pico-8 play session: mixed d-pad (fixed 12-tick cycle), after a click and taps of 🅾, ❎, 🅾+❎, 🅾 in the second before t = 0

[t = 1 s] mixed d-pad (1.2s cycle ×~1): → ← ↑ ↓ + 🅾/❎ taps, ~1s
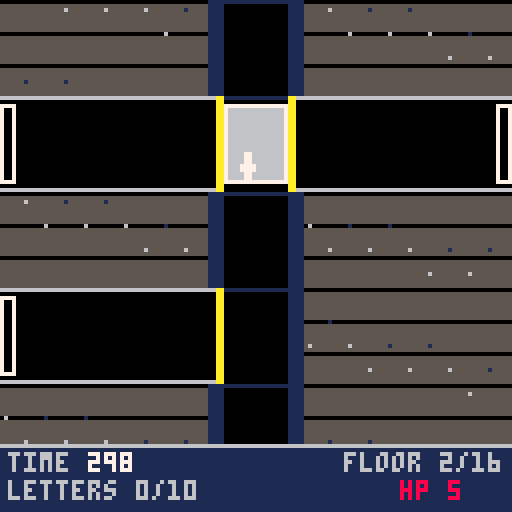
[t = 4 s] mixed d-pad (1.2s cycle ×~3): → ← ↑ ↓ + 🅾/❎ taps, ~4s
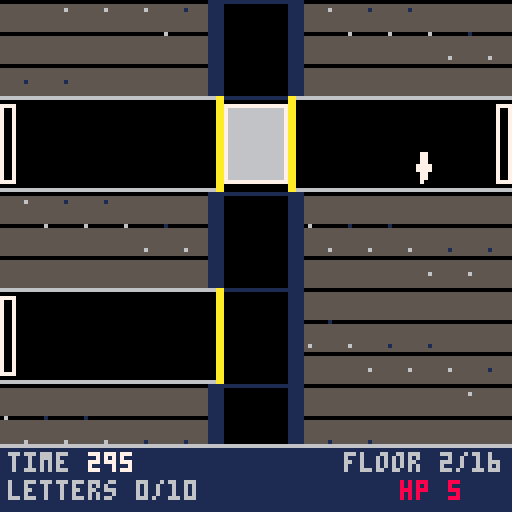
[t = 8 s] mixed d-pad (1.2s cycle ×~6): → ← ↑ ↓ + 🅾/❎ taps, ~8s
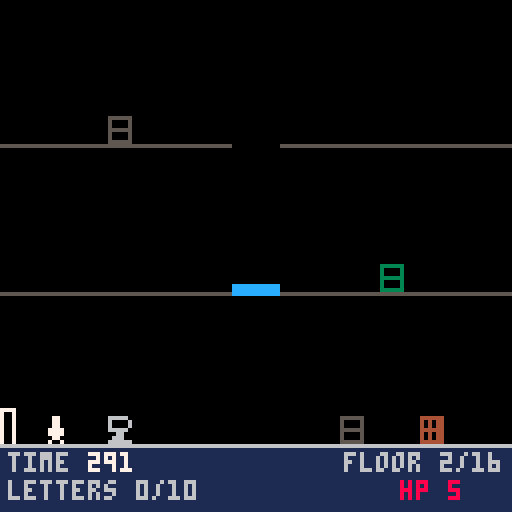

pico-8 cartridge
version 42
__lua__
-- 2: 2 mission -- phase 2: rooms, objects & search

-- lib/screen.lua
function blink(hz)
  return (time()*hz)%2<1
end

-- lib/title.lua
function draw_title_card(name)
  cls(5)
  local sw={7,10,11,3,6,8,1,0}
  for i=0,7 do
    rectfill(30+i*9,8,34+i*9,14,sw[i+1])
  end
  local l1="'26 WARPED GAME JAM"
  print(l1,64-#l1*2,26,7)
  print("PRESENTS",48,34,7)
  print(name,64-#name*2,62,7)
  if blink(2) then
    local l2="PRESS X TO START"
    print(l2,64-#l2*2,104,7)
  end
end

function any_btnp()
  for i=0,5 do
    if btnp(i) then return true end
  end
  return false
end

-- constants
nf=16       -- floors in the shaft
fh=24       -- px per floor (car height); taller for player headroom
espd=3      -- elevator px/frame (keeps ~8 frames/floor at the new spacing)
pfh=112     -- playfield height above the hud strip
maxcamy=nf*fh-pfh

carl=56     -- shaft/car interior, left x (narrow: 16px wide)
carr=71     -- shaft/car interior, right x
wt=4        -- wall thickness
cl=carl-wt  -- 52: wall's outer (concrete-facing) x, left side
cr=carr+wt  -- 75: wall's outer (concrete-facing) x, right side

-- room geometry: 3 floors, even thirds of the 112px playfield
fly={0,37,74}    -- y top of each room floor (1-indexed: fl+1)
flh={37,37,38}   -- height of each room floor
function floor_ground(fl) return fly[fl+1]+flh[fl+1]-1 end

-- centre lift: bounces between the top and bottom floor's stand-level
liftys={fly[1]+flh[1]-8,fly[2]+flh[2]-8,fly[3]+flh[3]-8}
topy=liftys[1]
boty=liftys[3]
liftspd=1
liftt=8     -- lift-near tolerance, wide enough to actually board/cross before jump exists (phase 3)
liftx0=58   -- centre lift shaft: blank/fall-through gap and platform, shared width (12px, matches the platform)
liftx1=69
fallspd=3   -- vertical speed while falling through the gap (see the "falling" state)

-- which floor's band a continuous fall y has reached, for landing on a lower
-- floor after clearing the gap column sideways mid-fall
function fall_floor(y)
  if y>=fly[3] then return 2
  elseif y>=fly[2] then return 1
  else return 0 end
end
function lift_near(fl) return abs(lifty-liftys[fl+1])<=liftt end
function nearest_floor(y)
  local best,bd=0,abs(y-liftys[1])
  for fl=1,2 do
    local d=abs(y-liftys[fl+1])
    if d<bd then bd=d best=fl end
  end
  return best
end

-- secret word & room object density
words={"impossible","infiltrate","demolition","electrical","mechanical"}
wlen=#words[1] -- all words are the same length; ties room/letter counts to real data, not a magic number
objp={{60,90},{40,75},{20,60},{5,35}} -- per pattern: thresholds for 0/1/2 objects
robp={20,35,55,75}                    -- per pattern: % chance a floor side gets a robot
base_spd=0.3                          -- robot base speed, before the rooms-found ramp (halved, was too fast)

function obj_count(pat)
  local r=flr(rnd(100))
  if r<objp[pat][1] then return 0
  elseif r<objp[pat][2] then return 1
  else return 2 end
end

-- jump: fixed parabolic arc, higher/slower than a hop, clears an 8px robot
-- or lift gap with margin (~19px horizontal over jT frames)
jT=24
jh=18

-- player sprite: 0=stand, 1-4/5-8=run right/left, 9-12/13-16=jump right/left
-- (launch/tuck/extend/land), 17-18=search reach loop
function pspr()
  if jumping then
    return (jdir<0 and 13 or 9)+min(3,flr(jt/(jT/4)))
  end
  if sobj then
    return 17+flr(sobj.prog/15)%2
  end
  if pft>0 then
    return (pdir==0 and 1 or 5)+flr(pft/6)%4
  end
  return 0
end

-- footstep sfx, synced to the run cycle: pft advances every moving frame,
-- so a fixed modulus lands on roughly 2 steps per 4-frame run cycle
function step_sfx()
  if pft%12==1 then sfx(2,3) end
end

-- one room's objects & robots: 3 floors x 2 sides, up to 2 objects and 1 robot per side
-- letter (or nil) marks this room as one of the first 10, holding one puzzle letter
-- entry_side (0/1) is which corridor this room is reached from -- terminals
-- only roll on the bottom floor, on the object-side adjacent to that door
-- (entry_side==0 spawns the player at px=116, next to object side 1; ==1
-- spawns at px=4, next to side 0 -- so door_side is the opposite value)
function gen_room(letter,entry_side)
  local room={objs={},robots={}}
  local pat=flr(rnd(4))+1
  local door_side=1-entry_side
  for fl=0,2 do
    for side=0,1 do
      local sx=side==0 and 0 or 68
      local n=obj_count(pat)
      local near_door=fl==2 and side==door_side
      for k=1,n do
        local gap=60/(n+1)
        local ox=sx+gap*k-4
        local oy=floor_ground(fl)-7
        -- kind 5 (terminal) is always item 4 (help), never a letter/health/
        -- clock container; other kinds roll clock (25%) or health (75%)
        local kind=near_door and flr(rnd(5))+1 or flr(rnd(4))+1
        local variant=flr(rnd(3))+1
        local item=kind==5 and 4 or (rnd(100)<25 and 3 or 1)
        add(room.objs,{fl=fl,side=side,x=ox,y=oy,kind=kind,variant=variant,item=item,found=false,prog=0})
      end
      if rnd(100)<robp[pat] then
        local rb={fl=fl,side=side,x=sx+10+flr(rnd(40)),y=floor_ground(fl)-7,
          pat=flr(rnd(3))+1,dir=flr(rnd(2))*2-1,t=30+flr(rnd(60)),flee=0,jumped=false,
          spd=base_spd*(0.7+rnd(0.6)),skin=flr(rnd(3)),st=0}
        add(room.robots,rb)
      end
    end
  end
  if letter then
    local elig={}
    for i=1,#room.objs do
      if room.objs[i].kind~=5 then add(elig,i) end
    end
    if #elig==0 then
      add(room.objs,{fl=0,side=0,x=26,y=floor_ground(0)-7,kind=1,variant=1,item=1,found=false,prog=0})
      add(elig,#room.objs)
    end
    local idx=elig[flr(rnd(#elig))+1]
    room.objs[idx].item=2
    room.objs[idx].letter=letter
  end
  return room
end

-- floor/room generation: corridor type per floor
-- 0=neither 1=left 2=right (each 1 room) 3=both (2 independent rooms)
-- re-rolls the seed until at least 10 valid rooms exist
function gen_floors()
  local tries=0
  repeat
    lseed=flr(rnd(32767))
    srand(lseed)
    floors={}
    nrooms=0
    for i=1,nf do
      local r=flr(rnd(4))
      floors[i]=r
      if r==3 then nrooms+=2
      elseif r>0 then nrooms+=1 end
    end
    tries+=1
  until nrooms>=wlen or tries>50

  -- space valid floors apart: wherever 2 valid floors land back-to-back,
  -- blank out the second one, but only while there's still enough room-count
  -- slack above wlen to spare -- never drops nrooms below what the puzzle
  -- needs. Pre-existing runs of 2+ blanks are left alone (the "sometimes
  -- more" case); this only ever adds gaps, never removes them.
  local slack=nrooms-wlen
  for i=2,nf do
    if floors[i]~=0 and floors[i-1]~=0 then
      local rc=floors[i]==3 and 2 or 1
      if slack>=rc then
        slack-=rc
        nrooms-=rc
        floors[i]=0
      end
    end
  end

  word=words[flr(rnd(5))+1]
  rooms={}
  roomL={}
  roomR={}
  local idx=0
  for i=1,nf do
    local r=floors[i]
    if r==1 or r==3 then
      idx+=1
      rooms[idx]=gen_room(idx<=wlen and sub(word,idx,idx) or nil,0)
      roomL[i]=idx
    end
    if r==2 or r==3 then
      idx+=1
      rooms[idx]=gen_room(idx<=wlen and sub(word,idx,idx) or nil,1)
      roomR[i]=idx
    end
  end
end

-- concrete backdrop either side of the shaft: grey fill, coursed mortar
-- lines, sparse speckle texture (deterministic hash, not rnd(), so it
-- doesn't flicker frame to frame at this every-_draw call site)
function draw_concrete(x0,x1)
  local h=nf*fh
  rectfill(x0,0,x1,h-1,5)
  for y=0,h-1,8 do
    line(x0,y,x1,y,0)
  end
  for y=2,h-1,6 do
    for x=x0+1,x1-1,5 do
      local hsh=(x*7+y*13)%23
      if hsh<3 then pset(x,y,6)
      elseif hsh<5 then pset(x,y,1) end
    end
  end
end

-- shaft x-bounds the player can walk within on the current floor: the narrow
-- column normally, extended out to the screen edge on a side with an open
-- corridor (0 on the left, 120 on the right)
function shaft_bounds()
  local r=floors[cfloor]
  local lo=(r==1 or r==3) and 0 or carl
  local hi=(r==2 or r==3) and 120 or carr-7
  return lo,hi
end

-- next floor with a corridor in the given direction, scanning past "neither"
-- floors; if none remain before the shaft's physical end, stay put
function next_stop(dir)
  local i=cfloor
  repeat
    i+=dir
  until i<1 or i>nf or floors[i]~=0
  if i<1 or i>nf then return cfloor end
  return i
end

function new_game()
  gen_floors()
  cfloor=1
  cy=0
  targety=0
  moving=false
  spx=(carl+carr-7)/2
  hp=5
  inv={}
  trans_t=0
  nvisited=0
  invt=0
  jumping=false
  pdir=0
  pft=0
  found_t=0
  timer=9000
  won=false
  score=0
  flash_t=6
  gs=1
end

-- deep wall of the shaft's last valid room; only reachable from there
function enter_control()
  gs=3
  slots={}
  csel=1
  ssel=1
  trans_t=9
  sfx(1,2)
end

-- enter the room behind a shaft corridor; side: 0=left corridor, 1=right
function enter_room(idx,side)
  cur_room=rooms[idx]
  cur_idx=idx
  entry_side=side
  rfl=2
  px=side==0 and 116 or 4
  py=floor_ground(2)-7
  ronlift=false
  jumping=false
  falling=false
  fall_from=0
  sobj=nil
  lifty=topy
  liftdir=1
  liftpause=0
  if not cur_room.seen then
    cur_room.seen=true
    nvisited=min(10,nvisited+1)
  end
  gs=2
  trans_t=9
  sfx(1,2)
end

-- speed multiplier for robot movement: ramps with rooms found, capped at 10
function rmul() return 1+min(nvisited,10)/10 end

-- a robot never crosses the centre lift gap: it's confined to the 4-56/72-124
-- span on whichever side (r.side) it spawned, across all 3 movement patterns
-- robot look/move sound cycle: bleep-bloop (slot 7) on every look/turn event,
-- a periodic buzz blip (slot 8, position-gated so it repeats roughly every
-- 8px of travel rather than needing new per-robot timer state) while
-- actively moving. Both share channel 0 (otherwise unused) across every
-- robot in the room -- a jam-scope simplification, not true per-robot
-- polyphony, so only the most recently triggered robot's sound is heard
-- if two happen to overlap
-- plays the look/turn sfx, but at most once every 90 frames (~3s) per robot
-- (r.st, ticked down below) -- bug fix: a chasing robot converging on the
-- player's exact x can flip which side it's on every single frame (r.x
-- overshooting px by a fraction of a pixel each step), re-triggering the
-- direction-change branch and its sfx(7,0) call every frame too, "stuck"
-- repeating for as long as that jitter lasted. This cooldown caps how often
-- the sound can actually fire, regardless of how often the trigger does
function look_sfx(r)
  if r.st<=0 then sfx(7,0) r.st=90 end
end

function update_robot(r)
  -- bug fix: hi used to be 56 (side 0) / 124 (side 1) -- with an 8px-wide
  -- sprite that let a robot's right edge reach into the lift gap (58-69) or
  -- past the screen's right edge (127); tightened so both edges stay clear
  local lo,hi=r.side==0 and 4 or 72,r.side==0 and 50 or 119
  if r.st>0 then r.st-=1 end
  if r.pat==1 then
    r.t-=1
    if r.t<=0 then r.dir=-r.dir r.t=30+flr(rnd(60)) look_sfx(r) end
  elseif r.pat==2 then
    if r.t>0 then r.t-=1
    else
      r.x+=r.dir*r.spd*rmul()
      if flr(r.x)%8<1 then sfx(8,0) end
      if r.x<=lo or r.x>=hi then r.dir=-r.dir r.t=15+flr(rnd(30)) look_sfx(r) end
    end
  else
    if r.fl==rfl and abs(px-r.x)<=6 then
      if jumping and not r.jumped then r.t=30 r.flee=20 r.jumped=true look_sfx(r) end
    else
      r.jumped=false
    end
    if r.t>0 then r.t-=1
    elseif r.flee>0 then
      r.flee-=1
      r.x=mid(lo,r.x+(px>r.x and -1 or 1)*r.spd*rmul(),hi)
      if flr(r.x)%8<1 then sfx(8,0) end
    elseif r.fl==rfl then
      -- bug fix: chase used to flip r.dir and move in the new direction the
      -- same frame, with no pause -- a robot could reverse on a dime every
      -- time the player crossed its x. now a direction change pauses it
      -- briefly (like patrol already did at its turn points) instead of
      -- moving that frame
      local newdir=px>r.x and 1 or -1
      if newdir~=r.dir then
        r.dir=newdir
        r.t=10
        look_sfx(r)
      else
        r.x=mid(lo,r.x+r.dir*r.spd*rmul(),hi)
        if flr(r.x)%8<1 then sfx(8,0) end
      end
    end
  end
end

-- player/robot collision: 1 hp, knockback, brief invulnerability; also ticks invt down
-- both boxes are inset 2px each side (was: robot only, inset 1px -- still
-- triggered 2-4px before the sprites actually touched, since the player's
-- own box was still the full 8x8 too; both sides tightened this pass)
function hit_check()
  if invt>0 then invt-=1 return end
  for r in all(cur_room.robots) do
    if r.fl==rfl and px<r.x+4 and px+6>r.x+2 and py<r.y+4 and py+6>r.y+2 then
      hp=max(0,hp-1)
      invt=45
      px=mid(0,px+(px<r.x and -6 or 6),120)
      return
    end
  end
end

function update_room()
  if liftpause>0 then
    liftpause-=1
  else
    lifty+=liftspd*liftdir
    if lifty<=topy then lifty=topy liftdir=1 liftpause=30
    elseif lifty>=boty then lifty=boty liftdir=-1 liftpause=30
    elseif lifty==liftys[2] then liftpause=30
    end
  end

  for r in all(cur_room.robots) do update_robot(r) end
  hit_check()

  if jumping then
    jt+=1
    px=mid(0,px+jdir*0.8,120)
    py=jy0-jh*4*jt*(jT-jt)/(jT*jT)
    local cx=px+4
    -- jt>=4 grace window: bug fix, post-Phase 6 -- a jump launched from the
    -- lift itself starts with py/cx already inside the catch tolerance (the
    -- parabola has barely moved by jt=1), so the catch fired on frame 1 of
    -- every jump off the lift and instantly re-boarded it ("sticks to it")
    if jt>=4 and cx>=liftx0 and cx<=liftx1 and abs(py-lifty)<=4 then
      jumping=false
      ronlift=true
      py=lifty
      return
    end
    if jt>=jT then
      jumping=false
      py=jy0
      sfx(4,3)
      if cx>=liftx0 and cx<=liftx1 and rfl<2 and invt<=0 then
        falling=true
        fall_from=rfl
      end
    end
    return
  end

  -- falling through the centre lift gap (floors 0-1 only; the bottom floor
  -- is solid ground, see fall_from's trigger sites): a real descent, not an
  -- instant fail. drifting sideways out of the gap column lands safely on
  -- whichever floor the fall has reached by then; catching the lift at its
  -- current y also lands safely. only reaching the bottom floor's ground
  -- while still falling costs hp, scaled by floors fallen (fall_from==0:
  -- fell past 2 floors, -2hp; fall_from==1: fell past 1 floor, -1hp) --
  -- landing there in place, not resetting to the entry door
  if falling then
    py+=fallspd
    local dir=0
    if btn(0) then dir=-1 elseif btn(1) then dir=1 end
    if dir!=0 then
      pdir=dir<0 and 1 or 0
      px=mid(0,px+dir*2,120)
    end
    local cx=px+4
    if abs(py-lifty)<=4 then
      falling=false
      ronlift=true
      py=lifty
      return
    end
    if cx<liftx0 or cx>liftx1 then
      falling=false
      rfl=fall_floor(py)
      py=floor_ground(rfl)-7
      return
    end
    if py>=floor_ground(2) then
      falling=false
      hp=max(0,hp-(fall_from==0 and 2 or 1))
      invt=45
      rfl=2
      py=floor_ground(2)-7
    end
    return
  end

  -- riding the lift behaves like standing on any floor/corridor: free
  -- left/right movement (no longer gated on the lift being paused at a
  -- floor stop -- bug fix, post-Phase 6: that gate made it impossible to
  -- move at all while the lift was mid-transit), walking off either edge
  -- lands on the nearest floor, and a jump can launch normally from it
  -- (catching the lift again mid-arc via the jumping block above, or
  -- missing it and falling/landing per the usual jump-landing logic)
  if ronlift then
    py=lifty
    local dir=0
    if btn(0) then dir=-1 elseif btn(1) then dir=1 end
    pft=dir~=0 and pft+1 or 0
    if dir!=0 then
      step_sfx()
      pdir=dir<0 and 1 or 0
      local nx=mid(0,px+dir*2,120)
      local cx=nx+4
      if cx<liftx0 or cx>liftx1 then
        ronlift=false
        rfl=nearest_floor(lifty)
        py=floor_ground(rfl)-7
      end
      px=nx
    end
    if btnp(2) then
      sfx(3,3)
      ronlift=false
      jumping=true
      jt=0
      jy0=py
      rfl=nearest_floor(jy0)
      jdir=0
      if btn(0) then jdir=-1 elseif btn(1) then jdir=1 end
    end
    return
  end

  local fo=nil
  for o in all(cur_room.objs) do
    if not o.found and o.fl==rfl and abs(px-o.x)<=6 then fo=o break end
  end

  if btn(2) and fo then
    sobj=fo
    -- terminal still counts the full 10 steps, but each one is 2x as fast
    -- (4/frame instead of 2). 4 doesn't evenly divide the 30-unit step size
    -- (unlike 2), so the tick check compares before/after step number rather
    -- than relying on an exact %30==0 hit, which a 4-wide stride can skip
    local prevprog=fo.prog
    fo.prog+=(fo.item==4 and 4 or 2)
    if flr(fo.prog/30)>flr(prevprog/30) then sfx(5,3) end
    if fo.prog>=300 then
      sfx(6,3)
      if fo.item==2 then
        add(inv,fo.letter)
        found_letter=fo.letter
        found_t=60
        fo.found=true
      elseif fo.item==3 then
        timer+=1800
        fo.found=true
      elseif fo.item==4 then
        help_on=true
        help_t=90
        fo.prog=0
      else
        hp=min(5,hp+2)
        fo.found=true
      end
      sobj=nil
    end
    return
  end
  -- releasing up (or walking away) before a terminal search completes
  -- cancels it rather than pausing it, unlike every other object -- a
  -- half-charged terminal doesn't "remember" progress between attempts
  if sobj and sobj.item==4 then sobj.prog=0 end
  sobj=nil

  if btnp(2) then
    sfx(3,3)
    jumping=true
    jt=0
    jy0=py
    jdir=0
    if btn(0) then jdir=-1 elseif btn(1) then jdir=1 end
    return
  end

  if rfl==2 then
    if cur_idx==nrooms then
      if entry_side==0 and px<=0 and btn(0) then enter_control() return end
      if entry_side==1 and px>=120 and btn(1) then enter_control() return end
    end
    if entry_side==0 and px>=120 and btn(1) then
      gs=1 spx=0 trans_t=9 sfx(1,2) return
    end
    if entry_side==1 and px<=0 and btn(0) then
      gs=1 spx=120 trans_t=9 sfx(1,2) return
    end
  end

  local dir=0
  if btn(0) then dir=-1 elseif btn(1) then dir=1 end
  pft=dir~=0 and pft+1 or 0
  if dir!=0 then
    step_sfx()
    pdir=dir<0 and 1 or 0
    local nx=mid(0,px+dir*2,120)
    local cx=nx+4
    if cx>=liftx0 and cx<=liftx1 then
      if lift_near(rfl) then
        px=nx
        ronlift=true
        py=lifty
      elseif rfl==2 then
        px=nx
      elseif invt<=0 then
        falling=true
        fall_from=rfl
        px=nx
      end
    else
      px=nx
    end
  end
end

-- control room: arrange collected letters (inv) into slots to match word
function update_control()
  if #inv>0 then
    if btnp(0) then csel=(csel-2)%#inv+1 end
    if btnp(1) then csel=csel%#inv+1 end
  end
  if btnp(2) then ssel=(ssel-2)%wlen+1 end
  if btnp(3) then ssel=ssel%wlen+1 end
  if btnp(4) then
    if slots[ssel] then
      slots[ssel]=nil
    elseif inv[csel] then
      local used=false
      for i=1,wlen do if slots[i]==csel then used=true end end
      if not used then slots[ssel]=csel end
    end
  end
  if btnp(5) then
    local guess=""
    for i=1,wlen do guess=guess..(slots[i] and inv[slots[i]] or "_") end
    if guess==word then
      score=100*#inv+2*flr(timer/30)
      won=true
      flash_t=6
      gs=4
    else
      hp=max(0,hp-1)
      slots={}
    end
  end
end

function _init()
  gs=0
  trans_t=0
  flash_t=0
  found_t=0
  help_on=false
  help_t=0
end

function _update()
  if flash_t>0 then flash_t-=1 end
  if found_t>0 then found_t-=1 end

  if help_on then
    if help_t>0 then help_t-=1
    elseif any_btnp() then help_on=false end
    return
  end

  if trans_t>0 then
    trans_t-=1
    return
  end

  if gs==0 then
    if any_btnp() then gs=5 intro_t=90 end
    return
  end

  if gs==5 then
    intro_t-=1
    if intro_t<=0 or any_btnp() then new_game() end
    return
  end

  if gs==4 then
    if any_btnp() then gs=0 end
    return
  end

  timer-=1
  if timer<=0 or hp<=0 then
    won=false
    score=0
    flash_t=6
    gs=4
    return
  end

  if gs==3 then
    update_control()
    return
  end

  if gs==2 then
    update_room()
    return
  end

  if moving then
    if cy<targety then cy=min(targety,cy+espd)
    else cy=max(targety,cy-espd) end
    if cy==targety then
      moving=false
      sfx(-1,1)
      local lo,hi=shaft_bounds()
      spx=mid(lo,spx,hi)
    end
    return
  end

  if jumping then
    jt+=1
    local lo,hi=shaft_bounds()
    spx=mid(lo,spx+jdir*0.8,hi)
    if jt>=jT then jumping=false sfx(4,3) end
    if spx<=0 and lo==0 then enter_room(roomL[cfloor],0) return end
    if spx>=120 and hi==120 then enter_room(roomR[cfloor],1) return end
    return
  end

  if spx>=carl and spx<=carr-7 then
    local dir=0
    if btn(2) then dir=-1
    elseif btn(3) then dir=1 end
    if dir!=0 then
      local nfl=next_stop(dir)
      if nfl!=cfloor then
        cfloor=nfl
        targety=(cfloor-1)*fh
        moving=true
        sfx(0,1)
      end
      return
    end
  end

  if btnp(2) then
    sfx(3,3)
    jumping=true
    jt=0
    jdir=0
    if btn(0) then jdir=-1 elseif btn(1) then jdir=1 end
    return
  end

  local lo,hi=shaft_bounds()
  local wdir=0
  if btn(0) then wdir=-1 elseif btn(1) then wdir=1 end
  pft=wdir~=0 and pft+1 or 0
  if wdir!=0 then
    step_sfx()
    pdir=wdir<0 and 1 or 0
    spx=mid(lo,spx+wdir*2,hi)
    if spx<=0 and lo==0 then enter_room(roomL[cfloor],0) return end
    if spx>=120 and hi==120 then enter_room(roomR[cfloor],1) return end
  end
end

-- shared bottom-strip HUD (shaft & room screens): line 1 timer + floor level,
-- line 2 letters collected + hp (DESIGN.md's 2-line budget has no dedicated hp
-- slot; folding it onto the letters line surfaces it without adding a 3rd line)
-- own dark-blue panel + top border, distinct from the room/shaft behind it,
-- with dim labels and brighter values so it reads as a UI layer, not a scene
function draw_hud()
  line(0,111,127,111,6)
  rectfill(0,112,127,127,1)
  print("time",2,113,6)
  print(flr(timer/30),22,113,7)
  local fl="floor "..cfloor.."/"..nf
  print(fl,126-4*#fl,113,6)
  print("letters "..#inv.."/"..wlen,2,120,6)
  print("hp "..hp,100,120,8)
end

-- screen-transition overlay: a shrinking black iris (top/bottom bars) reveals
-- the new screen over trans_t's 9 frames -- a single-phase reveal rather than
-- a true fade-out-then-fade-in crossfade, since gs already switches the instant
-- a transition starts (see enter_room/enter_control); still reads as the
-- "fades in/out" DESIGN.md asks for, at a fraction of the token cost a real
-- palette-based crossfade would need. flash_t is a separate brief white flash
-- for game start/end, decaying independently of trans_t.
function draw_overlay()
  if trans_t>0 then
    local h=flr(64*trans_t/9)
    if h>0 then
      rectfill(0,0,127,h-1,0)
      rectfill(0,127-h+1,127,127,0)
    end
  end
  if flash_t>0 then rectfill(0,0,127,127,7) end
end

-- one room's object: kind 1-4 (can/desk/vending/shelf) x variant 1-3
-- (green/brown/grey) picks a sprite from the 22-33 block; kind 5 (terminal)
-- is always sprite 43, no variants. Contents are no longer hinted here --
-- design reversal, post-Phase 6: they used to always show (BUGS.md #2.7),
-- but now stay hidden until the player actually starts searching, so
-- checking every object is the only way to know what it holds (see the
-- search progress bubble in draw_room(), which reveals the icon instead)
function draw_obj(o)
  if o.kind==5 then
    spr(43,o.x,o.y)
  else
    spr(22+(o.kind-1)*3+(o.variant-1),o.x,o.y)
  end
end

function draw_room()
  cls(0)

  for fl=0,2 do
    local gy=floor_ground(fl)
    if fl==2 then
      line(0,gy,127,gy,5)
    else
      line(0,gy,liftx0-1,gy,5)
      line(liftx1+1,gy,127,gy,5)
    end
  end

  rectfill(liftx0,lifty+5,liftx1,lifty+7,12)

  for o in all(cur_room.objs) do
    if not o.found then draw_obj(o) end
  end

  local skinbase={19,36,39}
  for r in all(cur_room.robots) do
    local base=skinbase[r.skin+1]
    spr(blink(4) and (r.dir>0 and base+2 or base+1) or base,r.x,r.y)
  end

  if entry_side==0 then
    rect(124,floor_ground(2)-9,127,floor_ground(2)+1,7)
  else
    rect(0,floor_ground(2)-9,3,floor_ground(2)+1,7)
  end

  if invt<=0 or blink(10) then
    spr(pspr(),px,py)
  end

  if sobj then
    local step=flr(sobj.prog/30)
    rectfill(px-2,py-14,px+28,py-2,7)
    rect(px-2,py-14,px+28,py-2,0)
    print(step.."/10",px,py-12,0)
    if sobj.item==2 then
      spr(35,px+20,py-13)
      print(sobj.letter,px+22,py-12,0)
    elseif sobj.item==3 then
      spr(42,px+20,py-13)
    elseif sobj.item==4 then
      spr(43,px+20,py-13)
    else
      spr(34,px+20,py-13)
    end
  end

  if found_t>0 then
    rectfill(40,48,87,64,0)
    rect(40,48,87,64,7)
    print("found:",44,54,7)
    spr(35,76,52)
    print(found_letter,78,53,0)
  end

  draw_hud()
end

-- control room: word slots (top), collected letters to pick from (below);
-- z places/clears the selected letter, x submits the arrangement
function draw_control()
  cls(0)
  print("assemble the word",26,4,7)
  for i=1,wlen do
    local bx=9+(i-1)*11
    rect(bx,20,bx+9,31,i==ssel and 10 or 7)
    print(slots[i] and inv[slots[i]] or "_",bx+3,24,7)
  end
  print("letters",46,40,7)
  for j=1,#inv do
    local bx=9+(j-1)*11
    local used=false
    for i=1,wlen do if slots[i]==j then used=true end end
    print(inv[j],bx+3,50,used and 5 or (j==csel and 10 or 7))
  end
  print("z place/clear  x submit",8,100,7)
  print("hp "..hp,2,112,7)
  print("time "..flr(timer/30),90,112,7)
end

function draw_gameover()
  cls(0)
  rectfill(0,40,127,58,won and 11 or 8)
  local msg=won and "mission complete" or "mission failed"
  print(msg,64-#msg*2,46,won and 3 or 7)
  local sc="score "..score
  print(sc,64-#sc*2,64,7)
  if blink(2) then
    local p="press any button"
    print(p,64-#p*2,100,7)
  end
end

-- terminal help screen: keys, letter/win purpose, and an object legend --
-- full-screen, freezes gameplay while shown (see help_on in _update())
function draw_help()
  cls(0)
  rect(2,2,125,125,6)
  print("help",6,8,11)
  print("arrows move, up search/jump",6,20,11)
  print("z place, x submit (ctrl rm)",6,28,11)
  print("find 10 letters, arrange",6,44,11)
  print("them at the control room",6,52,11)
  print("to win",6,60,11)
  print("search objects for health,",6,76,11)
  print("a letter, +60s time, or",6,84,11)
  print("this help (terminal)",6,92,11)
  if help_t<=0 then
    print("press any button to close",6,112,11)
  end
end

function _draw()
  if help_on then draw_help() return end

  if gs==0 then draw_title_card("#2 MISSION") draw_overlay() return end

  if gs==5 then
    cls(0)
    local t="stay a while, solve a puzzle!"
    print(t,64-2*#t,60,7)
    draw_overlay()
    return
  end

  if gs==4 then draw_gameover() draw_overlay() return end

  if gs==3 then draw_control() draw_overlay() return end

  if gs==2 then draw_room() draw_overlay() return end

  cls(0)
  local camy=mid(0,cy-44,maxcamy)
  camera(0,camy)

  draw_concrete(0,cl-1)
  draw_concrete(cr+1,127)

  for i=1,nf do
    local y=(i-1)*fh
    local r=floors[i]
    if r==1 or r==3 then
      rectfill(0,y,carl-1,y+fh-1,0)
      rect(0,y+2,3,y+fh-3,7)
      line(0,y,carl-1,y,6)
      line(0,y+fh-1,carl-1,y+fh-1,6)
      rectfill(carl-2,y,carl-1,y+fh-1,10)
    else
      rectfill(cl,y,carl-1,y+fh-1,1)
    end
    if r==2 or r==3 then
      rectfill(carr+1,y,127,y+fh-1,0)
      rect(124,y+2,127,y+fh-3,7)
      line(carr+1,y,127,y,6)
      line(carr+1,y+fh-1,127,y+fh-1,6)
      rectfill(carr+1,y,carr+2,y+fh-1,10)
    else
      rectfill(carr+1,y,cr,y+fh-1,1)
    end
    line(carl,y,carr,y,1)
  end

  rectfill(carl,cy+2,carr,cy+fh-3,6)
  rect(carl,cy+2,carr,cy+fh-3,7)
  local yoff=jumping and jh*4*jt*(jT-jt)/(jT*jT) or 0
  spr(pspr(),spx,cy+fh-10-yoff)

  camera()
  draw_hud()
  draw_overlay()
end
__gfx__
00077000000770000007700000077000000770000007700000077000000770000007700000000000000770000007700000000000000000000007700000077000
00077000000770000007700000077000000770000007700000077000000770000007700000007700007777000007700000077000007700000077770000077000
00077000000770000007700000077000000770000007700000077000000770000007700000007700077777000077700000077000007700000077777000077700
00777700007777000077770000777700007777000077770000777700007777000077770000077700077777000777770000777700007770000077777000777770
00777700007777700077770007777700007777000777770000777700007777700077770007777000007777000077700007777700000777700077770000077700
00077000000770000007700000077000000770000007700000077000000770000007700007777000000770000007000007777700000777700007700000007000
00700700007007000007700000700700000770000070070000077000007007000007700007000070000000000000700007000070070000700000000000070000
00700700070000700007000007000070007000000700007000007000070000700000070000000000000000000000070000000000000000000000000000700000
00000000070000700000000000888800008888000088880000333300004444000055550000333000004440000055500003333330044444400555555003333330
00077000000770000700007008888880088888800888888000033000000440000005500000333000004440000055500003030330040404400505055003000030
00077000000770000007700008888880087788800888778000333300004444000055550000033000000440000005500003030330040404400505055003000030
00777700077777000777770008888880088888800888888000333300004444000055550003333330044444400555555003333330044444400555555003333330
0077777000777700007777000d0000d00d0000d00d0000d000333300004444000055550003000030040000400500005003030330040404400505055003000030
0077777000077000000770000d0000d00d0000d00d0000d000333300004444000055550003000030040000400500005003030330040404400505055003000030
0700007000700700007007000d0000d00d0000d00d0000d000333300004444000055550003000030040000400500005003333330044444400555555003333330
00000000007007000070070000000000000000000000000000333300004444000055550000000000000000000000000003333330044444400555555000000000
0444444005555550000bb0000aaaaa00008888000088880000888800002222000022220000222200007770000666660000000000000000000000000000000000
0400004005000050000bb000aaaaaaa0088888800888888008888880022222200222222002222220070000700600006000000000000000000000000000000000
0400004005000050000bb000aaaaaaa00888888008aa88800888aa80022222200277222002227720700700700600006000000000000000000000000000000000
04444440055555500bbbbbb0aaaaaaa0088888800888888008888880022222200222222002222220700777700666660000000000000000000000000000000000
04000040050000500bbbbbb0aaaaaaa0080000800800008008000080020000200200002002000020700000700006600000000000000000000000000000000000
0400004005000050000bb000aaaaaaa0080000800800008008000080020000200200002002000020070000700066600000000000000000000000000000000000
0444444005555550000bb000aaaaaaa0080000800800008008000080020000200200002002000020007770000666666000000000000000000000000000000000
0000000000000000000bb0000aaaaa00000000000000000000000000000000000000000000000000000000000000000000000000000000000000000000000000
